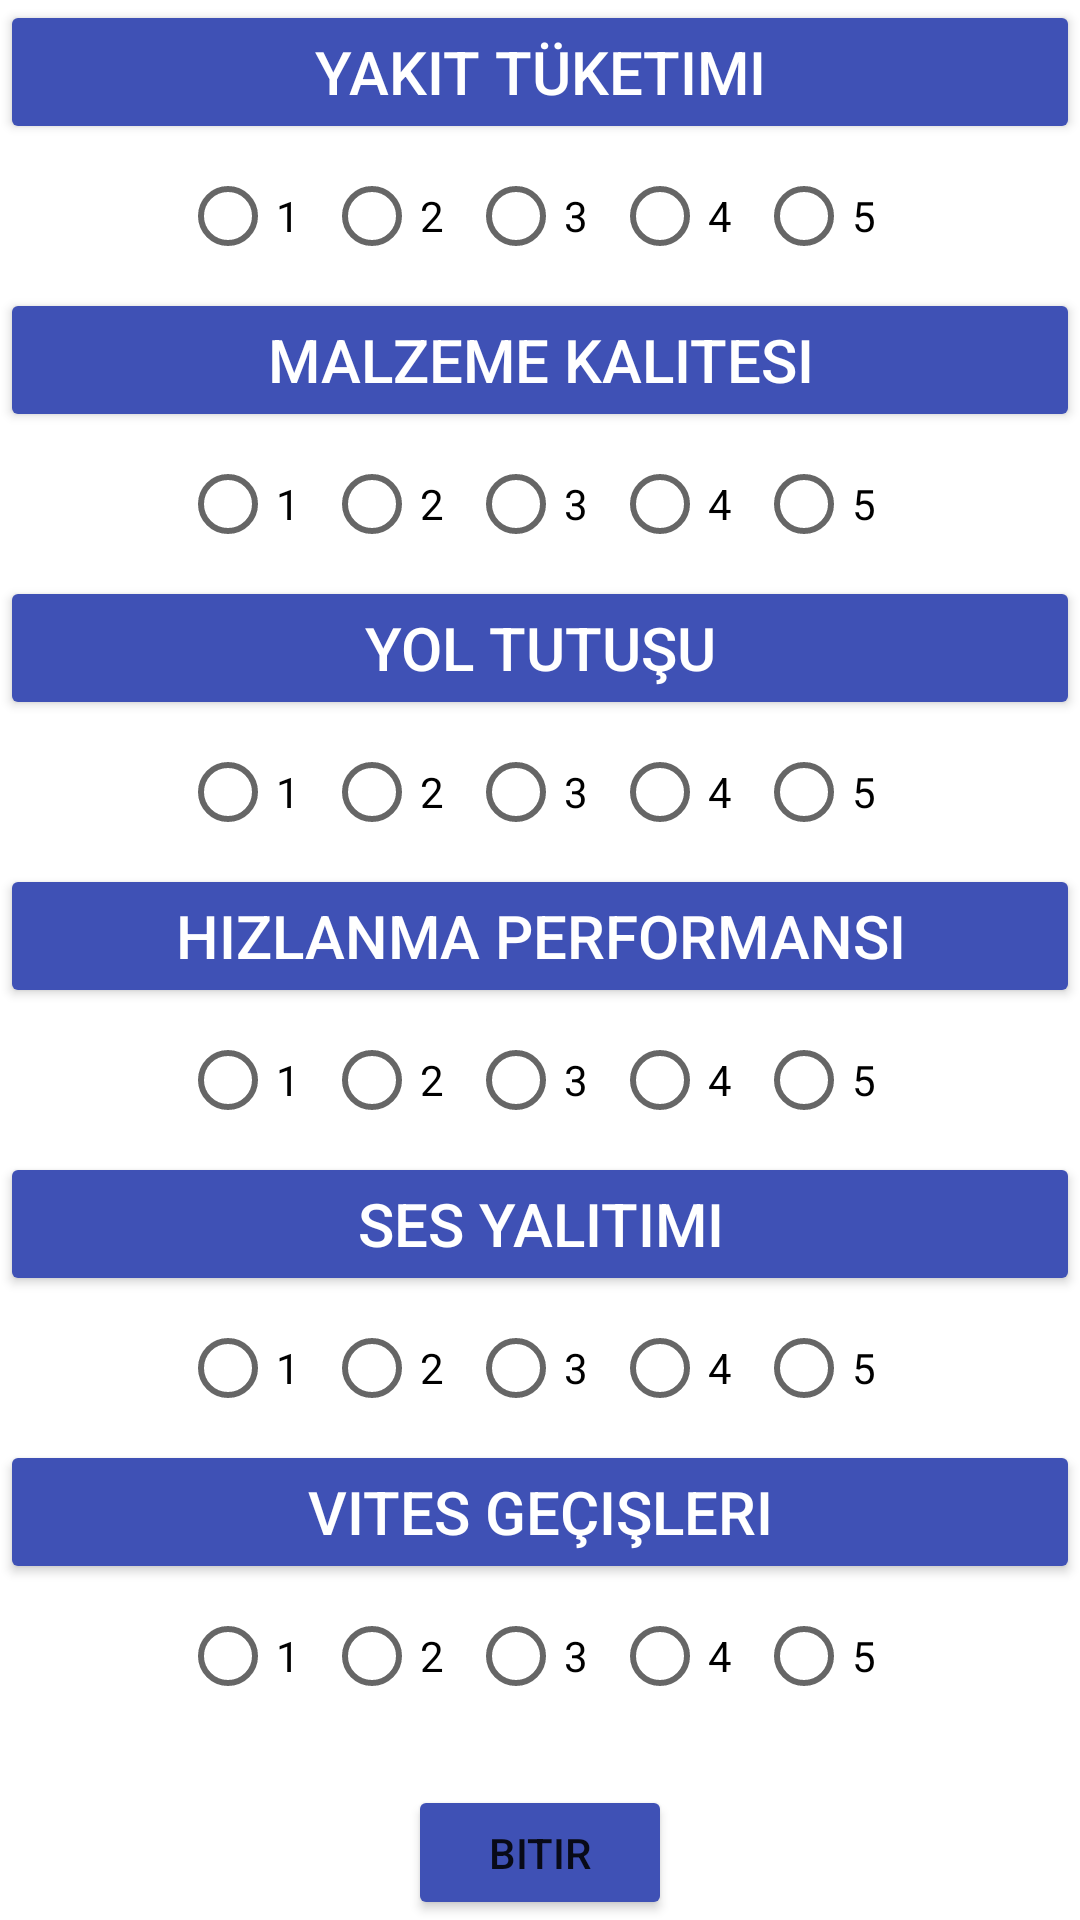

Layout XML and referenced resources for this Android screen:
<!-- AndroidManifest.xml: application theme Theme.Staj2021 -->
<!-- res/layout/activity_sorular1.xml -->
<?xml version="1.0" encoding="utf-8"?>
<RelativeLayout xmlns:android="http://schemas.android.com/apk/res/android"
    xmlns:app="http://schemas.android.com/apk/res-auto"
    xmlns:tools="http://schemas.android.com/tools"
    android:layout_width="match_parent"
    android:layout_height="match_parent"
    tools:context=".Sorular1Activity">

<Button
    android:id="@+id/yakitButton"
    android:text="Yakıt Tüketimi"
    android:textSize="20dp"
    android:layout_centerHorizontal="true"
    android:textColor="@color/white"
    android:layout_width="match_parent"
    android:layout_height="wrap_content"
    app:backgroundTint="#3F51B5">

</Button>


<RadioGroup
    android:id="@+id/yakitRadioGrup"
    android:layout_below="@+id/yakitButton"
    android:layout_width="wrap_content"
    android:layout_height="wrap_content"
    android:orientation="horizontal"
    android:layout_centerHorizontal="true">

    <RadioButton
        android:id="@+id/yakit1"
        android:layout_width="wrap_content"
        android:layout_height="wrap_content"
        android:text="1">
    </RadioButton>

    <RadioButton
        android:id="@+id/yakit2"
        android:layout_width="wrap_content"
        android:layout_height="wrap_content"
        android:text="2">
    </RadioButton>

    <RadioButton
        android:id="@+id/yakit3"
        android:layout_width="wrap_content"
        android:layout_height="wrap_content"
        android:text="3">
    </RadioButton>

    <RadioButton
        android:id="@+id/yakit4"
        android:layout_width="wrap_content"
        android:layout_height="wrap_content"
        android:text="4">
    </RadioButton>

    <RadioButton
        android:id="@+id/yakit5"
        android:layout_width="wrap_content"
        android:layout_height="wrap_content"
        android:text="5">
    </RadioButton>
</RadioGroup>
    <Button
        android:id="@+id/MalzemeKalitesiButton"
        android:layout_below="@id/yakitRadioGrup"
        android:text="Malzeme kalitesi"
        android:textSize="20dp"
        android:layout_centerHorizontal="true"
        android:textColor="@color/white"
        android:layout_width="match_parent"
        android:layout_height="wrap_content"
        app:backgroundTint="#3F51B5">

    </Button>
    <RadioGroup
        android:id="@+id/MalzemeRadioGrup"
        android:layout_below="@+id/MalzemeKalitesiButton"
        android:layout_width="wrap_content"
        android:layout_height="wrap_content"
        android:orientation="horizontal"
        android:layout_centerHorizontal="true">

        <RadioButton
            android:id="@+id/malzeme1"
            android:layout_width="wrap_content"
            android:layout_height="wrap_content"
            android:text="1">
        </RadioButton>

        <RadioButton
            android:id="@+id/malzeme2"
            android:layout_width="wrap_content"
            android:layout_height="wrap_content"
            android:text="2">
        </RadioButton>

        <RadioButton
            android:id="@+id/malzeme3"
            android:layout_width="wrap_content"
            android:layout_height="wrap_content"
            android:text="3">
        </RadioButton>

        <RadioButton
            android:id="@+id/malzeme4"
            android:layout_width="wrap_content"
            android:layout_height="wrap_content"
            android:text="4">
        </RadioButton>

        <RadioButton
            android:id="@+id/malzeme5"
            android:layout_width="wrap_content"
            android:layout_height="wrap_content"
            android:text="5">
        </RadioButton>
    </RadioGroup>
    <Button
        android:id="@+id/YolTutusuButton"
        android:layout_below="@id/MalzemeRadioGrup"
        android:text="Yol Tutuşu"
        android:textSize="20dp"
        android:layout_centerHorizontal="true"
        android:textColor="@color/white"
        android:layout_width="match_parent"
        android:layout_height="wrap_content"
        app:backgroundTint="#3F51B5">

    </Button>
    <RadioGroup
        android:id="@+id/YolTutusuRadioGrup"
        android:layout_below="@+id/YolTutusuButton"
        android:layout_width="wrap_content"
        android:layout_height="wrap_content"
        android:orientation="horizontal"
        android:layout_centerHorizontal="true">

        <RadioButton
            android:id="@+id/yol1"
            android:layout_width="wrap_content"
            android:layout_height="wrap_content"
            android:text="1">
        </RadioButton>

        <RadioButton
            android:id="@+id/yol2"
            android:layout_width="wrap_content"
            android:layout_height="wrap_content"
            android:text="2">
        </RadioButton>

        <RadioButton
            android:id="@+id/yol3"
            android:layout_width="wrap_content"
            android:layout_height="wrap_content"
            android:text="3">
        </RadioButton>

        <RadioButton
            android:id="@+id/yol4"
            android:layout_width="wrap_content"
            android:layout_height="wrap_content"
            android:text="4">
        </RadioButton>

        <RadioButton
            android:id="@+id/yol5"
            android:layout_width="wrap_content"
            android:layout_height="wrap_content"
            android:text="5">
        </RadioButton>
    </RadioGroup>

    <Button
        android:id="@+id/HızlanmaPerformansıButton"
        android:layout_below="@id/YolTutusuRadioGrup"
        android:text="Hızlanma Performansı"
        android:textSize="20dp"
        android:layout_centerHorizontal="true"
        android:textColor="@color/white"
        android:layout_width="match_parent"
        android:layout_height="wrap_content"
        app:backgroundTint="#3F51B5">

    </Button>
    <RadioGroup
        android:id="@+id/HızlanmaPerformansıRadioGrup"
        android:layout_below="@+id/HızlanmaPerformansıButton"
        android:layout_width="wrap_content"
        android:layout_height="wrap_content"
        android:orientation="horizontal"
        android:layout_centerHorizontal="true">

        <RadioButton
            android:id="@+id/ses1"
            android:layout_width="wrap_content"
            android:layout_height="wrap_content"
            android:text="1">
        </RadioButton>

        <RadioButton
            android:id="@+id/ses2"
            android:layout_width="wrap_content"
            android:layout_height="wrap_content"
            android:text="2">
        </RadioButton>

        <RadioButton
            android:id="@+id/ses3"
            android:layout_width="wrap_content"
            android:layout_height="wrap_content"
            android:text="3">
        </RadioButton>

        <RadioButton
            android:id="@+id/ses4"
            android:layout_width="wrap_content"
            android:layout_height="wrap_content"
            android:text="4">
        </RadioButton>

        <RadioButton
            android:id="@+id/ses5"
            android:layout_width="wrap_content"
            android:layout_height="wrap_content"
            android:text="5">
        </RadioButton>
    </RadioGroup>

    <Button
        android:id="@+id/SesYalıtımıButton"
        android:layout_below="@id/HızlanmaPerformansıRadioGrup"
        android:text="Ses Yalıtımı"
        android:textSize="20dp"
        android:layout_centerHorizontal="true"
        android:textColor="@color/white"
        android:layout_width="match_parent"
        android:layout_height="wrap_content"
        app:backgroundTint="#3F51B5">

    </Button>

    <RadioGroup
        android:id="@+id/SesYalıtımıRadioGrup"
        android:layout_below="@+id/SesYalıtımıButton"
        android:layout_width="wrap_content"
        android:layout_height="wrap_content"
        android:orientation="horizontal"
        android:layout_centerHorizontal="true">

        <RadioButton
            android:id="@+id/hız1"
            android:layout_width="wrap_content"
            android:layout_height="wrap_content"
            android:text="1">
        </RadioButton>

        <RadioButton
            android:id="@+id/hız2"
            android:layout_width="wrap_content"
            android:layout_height="wrap_content"
            android:text="2">
        </RadioButton>

        <RadioButton
            android:id="@+id/hız3"
            android:layout_width="wrap_content"
            android:layout_height="wrap_content"
            android:text="3">
        </RadioButton>

        <RadioButton
            android:id="@+id/hız4"
            android:layout_width="wrap_content"
            android:layout_height="wrap_content"
            android:text="4">
        </RadioButton>

        <RadioButton
            android:id="@+id/hız5"
            android:layout_width="wrap_content"
            android:layout_height="wrap_content"
            android:text="5">
        </RadioButton>
    </RadioGroup>

    <Button
        android:id="@+id/VitesGecisleriButton"
        android:layout_below="@id/SesYalıtımıRadioGrup"
        android:text="Vites Geçişleri"
        android:textSize="20dp"
        android:layout_centerHorizontal="true"
        android:textColor="@color/white"
        android:layout_width="match_parent"
        android:layout_height="wrap_content"
        app:backgroundTint="#3F51B5">

    </Button>

    <RadioGroup
        android:id="@+id/VitesGecisleriRadioGrup"
        android:layout_below="@+id/VitesGecisleriButton"
        android:layout_width="wrap_content"
        android:layout_height="wrap_content"
        android:orientation="horizontal"
        android:layout_centerHorizontal="true">

        <RadioButton
            android:id="@+id/vites1"
            android:layout_width="wrap_content"
            android:layout_height="wrap_content"
            android:text="1">
        </RadioButton>

        <RadioButton
            android:id="@+id/vites2"
            android:layout_width="wrap_content"
            android:layout_height="wrap_content"
            android:text="2">
        </RadioButton>

        <RadioButton
            android:id="@+id/vites3"
            android:layout_width="wrap_content"
            android:layout_height="wrap_content"
            android:text="3">
        </RadioButton>

        <RadioButton
            android:id="@+id/vites4"
            android:layout_width="wrap_content"
            android:layout_height="wrap_content"
            android:text="4">
        </RadioButton>

        <RadioButton
            android:id="@+id/vites5"
            android:layout_width="wrap_content"
            android:layout_height="wrap_content"
            android:text="5">
        </RadioButton>
    </RadioGroup>

    <TextView
        android:id="@+id/deneme"
        android:layout_below="@+id/VitesGecisleriRadioGrup"
        android:layout_width="wrap_content"
        android:layout_height="wrap_content">

    </TextView>

    <Button
        android:id="@+id/anketbitir"
        android:layout_centerHorizontal="true"
        android:layout_below="@+id/deneme"
        android:layout_width="wrap_content"
        android:layout_height="wrap_content"
        app:backgroundTint="#3F51B5"
        android:text="Bitir">

    </Button>






</RelativeLayout>
<!-- resources referenced by this layout -->
<resources>
  <style name="Theme.Staj2021" parent="Theme.MaterialComponents.DayNight.NoActionBar">
          
          <item name="colorPrimary">@color/purple_500</item>
          <item name="colorPrimaryVariant">@color/purple_700</item>
          <item name="colorOnPrimary">@color/white</item>
          
          <item name="colorSecondary">@color/teal_200</item>
          <item name="colorSecondaryVariant">@color/teal_700</item>
          <item name="colorOnSecondary">@color/black</item>
          
          <item name="android:statusBarColor" tools:targetApi="l">?attr/colorPrimaryVariant</item>
          
      </style>
  <!-- not gathered from this repository: default colours our renderer supplied (Android Studio template values) -->
  <color name="purple_500">#FF6200EE</color>
  <color name="purple_700">#FF3700B3</color>
  <color name="teal_200">#FF03DAC5</color>
  <color name="teal_700">#FF018786</color>
  <color name="black">#FF000000</color>
  <color name="white">#FFFFFFFF</color>
</resources>
